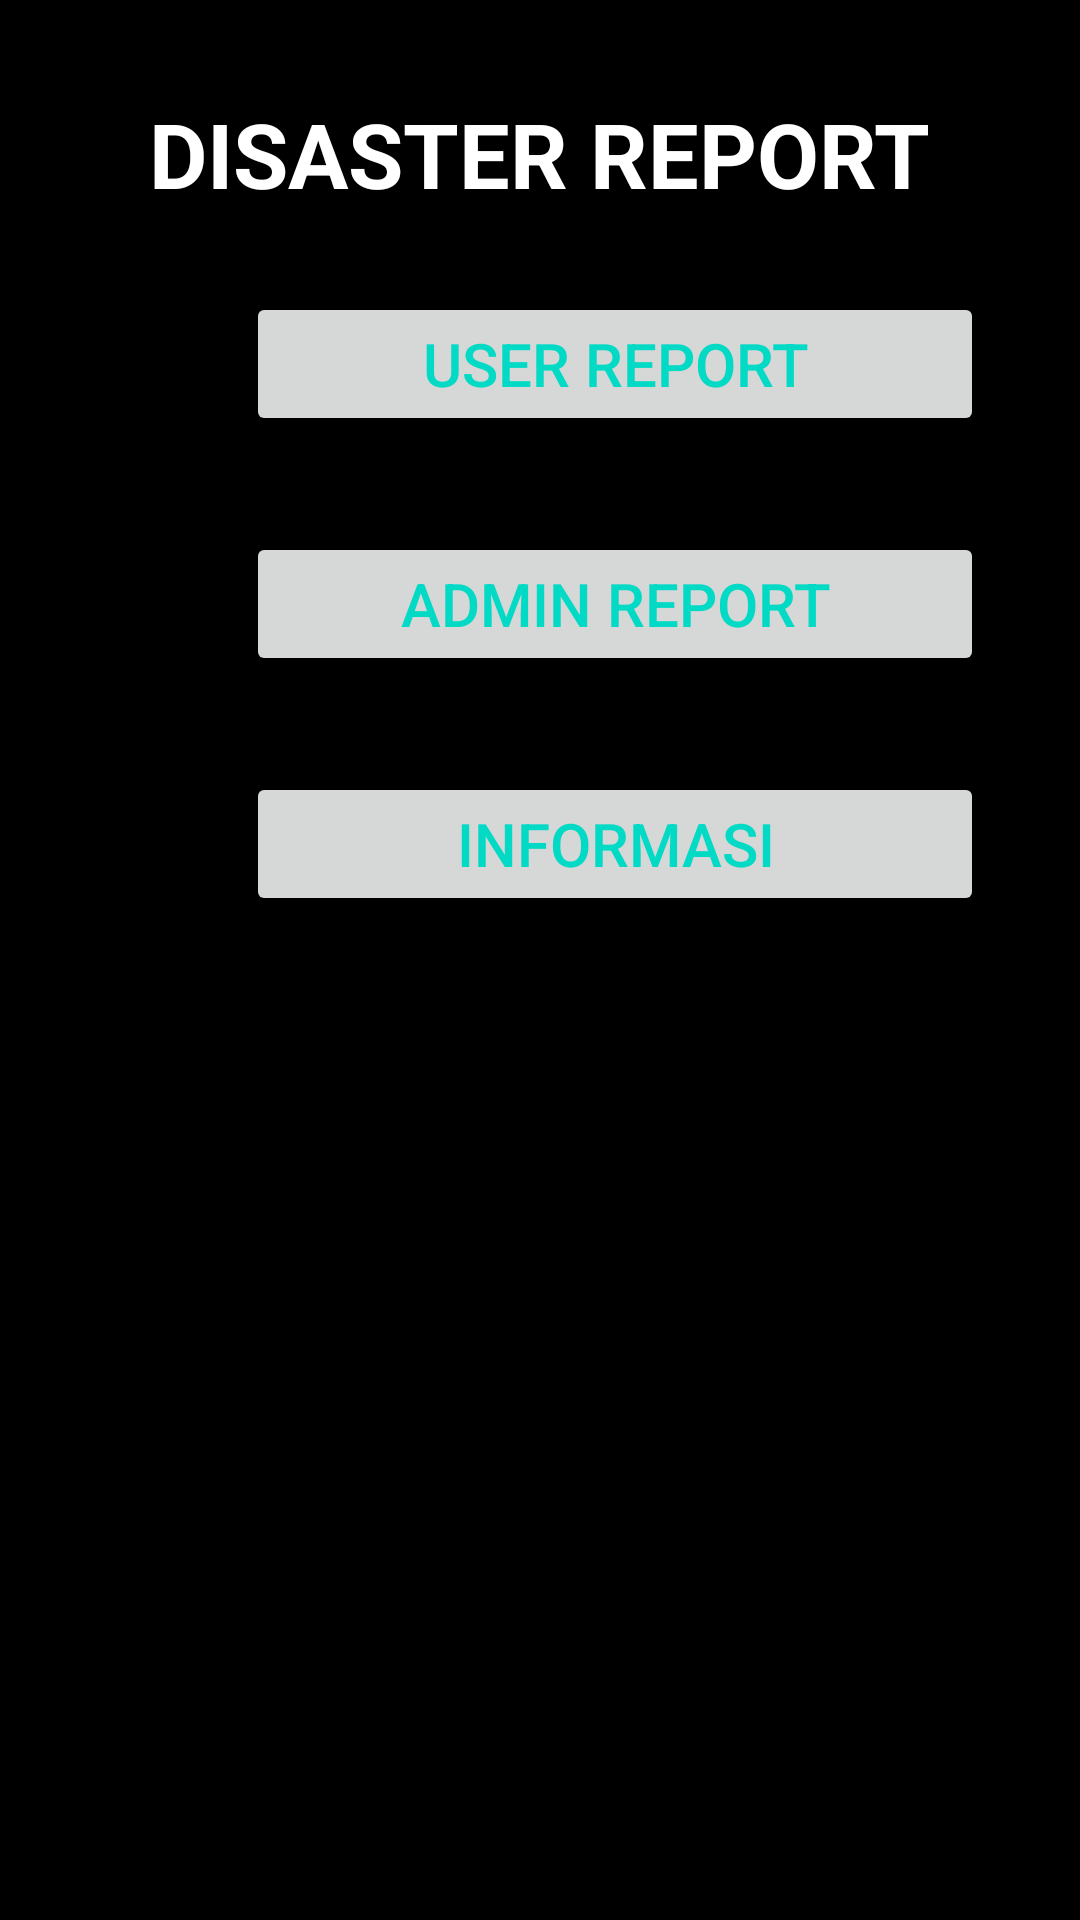

Here is an Android app screen rendered from its layout file. Give the layout XML and the strings, colors and styles it references.
<!-- AndroidManifest.xml: application theme Theme.DisasterReport1 -->
<!-- res/layout/activity_main.xml -->
<?xml version="1.0" encoding="utf-8"?>
<LinearLayout xmlns:android="http://schemas.android.com/apk/res/android"
    xmlns:app="http://schemas.android.com/apk/res-auto"
    xmlns:tools="http://schemas.android.com/tools"
    android:layout_width="match_parent"
    android:layout_height="match_parent"
    android:orientation="vertical"
    android:padding="16dp"
    android:background="@color/black"
    tools:context=".MainActivity">

    <TextView
        android:layout_width="wrap_content"
        android:layout_height="wrap_content"
        android:text="@string/disaster_report"
        android:textSize="30sp"
        android:textColor="@color/white"
        android:layout_marginTop="15dp"
        android:layout_marginBottom="10dp"
        android:layout_gravity="center"
        android:textStyle="bold" />
    <LinearLayout
        android:layout_width="match_parent"
        android:layout_height="wrap_content"
        android:orientation="horizontal"
        android:padding="16dp">
        <ImageView
            android:layout_width="40dp"
            android:layout_height="40dp"
            android:src="@drawable/report_ic"/>
        <Button
            android:id="@+id/btn_user_report"
            style="@style/TextAppearance.AppCompat.Widget.Button.Borderless.Colored"
            android:layout_width="match_parent"
            android:layout_height="wrap_content"
            android:layout_marginStart="10dp"
            android:text="@string/user_report"
            android:textSize="20sp" />
    </LinearLayout>
    <LinearLayout
        android:layout_width="match_parent"
        android:layout_height="wrap_content"
        android:orientation="horizontal"
        android:padding="16dp">
        <ImageView
            android:layout_width="40dp"
            android:layout_height="40dp"
            android:src="@drawable/report_ic"/>
        <Button
            android:id="@+id/btn_admin_report"
            style="@style/TextAppearance.AppCompat.Widget.Button.Borderless.Colored"
            android:layout_width="match_parent"
            android:layout_height="wrap_content"
            android:layout_marginStart="10dp"
            android:text="@string/admin_report"
            android:textSize="20sp" />
    </LinearLayout>
    <LinearLayout
        android:layout_width="match_parent"
        android:layout_height="wrap_content"
        android:orientation="horizontal"
        android:padding="16dp">
        <ImageView
            android:layout_width="40dp"
            android:layout_height="40dp"
            android:src="@drawable/report_ic"/>
        <Button
            android:id="@+id/btn_informasi"
            style="@style/TextAppearance.AppCompat.Widget.Button.Borderless.Colored"
            android:layout_width="match_parent"
            android:layout_height="wrap_content"
            android:layout_marginStart="10dp"
            android:text="@string/informasi"
            android:textSize="20sp" />
    </LinearLayout>
</LinearLayout>
<!-- resources referenced by this layout -->
<resources>
  <color name="black">#FF000000</color>
  <color name="white">#FFFFFFFF</color>
  <string name="admin_report">Admin Report</string>
  <string name="disaster_report">DISASTER REPORT</string>
  <string name="informasi">Informasi</string>
  <string name="user_report">User Report</string>
  <style name="Theme.DisasterReport1" parent="Theme.MaterialComponents.DayNight.DarkActionBar">
          
          <item name="colorPrimary">@color/purple_500</item>
          <item name="colorPrimaryVariant">@color/purple_700</item>
          <item name="colorOnPrimary">@color/white</item>
          
          <item name="colorSecondary">@color/teal_200</item>
          <item name="colorSecondaryVariant">@color/teal_700</item>
          <item name="colorOnSecondary">@color/black</item>
          
          <item name="android:statusBarColor" tools:targetApi="l">?attr/colorPrimaryVariant</item>
          
      </style>
  <color name="purple_500">#FF6200EE</color>
  <color name="purple_700">#FF3700B3</color>
  <color name="teal_200">#FF03DAC5</color>
  <color name="teal_700">#FF018786</color>
</resources>
